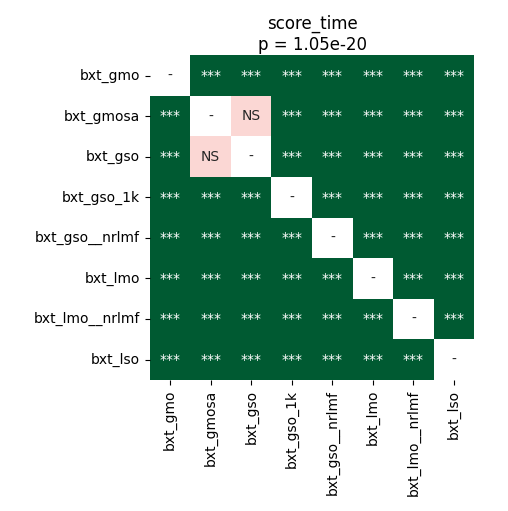

The file beside this chart, header and first rows:
	bxt_gmo	bxt_gmosa	bxt_gso	bxt_gso_1k	bxt_gso__nrlmf	bxt_lmo	bxt_lmo__nrlmf	bxt_lso
bxt_gmo	1.0	3.286508413461538e-05	3.286508413461538e-05	3.286508413461538e-05	3.286508413461538e-05	3.286508413461538e-05	3.286508413461538e-05	3.286508413461538e-05
bxt_gmosa	3.286508413461538e-05	1.0	0.3484	3.286508413461538e-05	0.0001582	3.286508413461538e-05	3.286508413461538e-05	3.286508413461538e-05
bxt_gso	3.286508413461538e-05	0.3484	1.0	3.286508413461538e-05	3.286508413461538e-05	3.286508413461538e-05	3.286508413461538e-05	3.286508413461538e-05
bxt_gso_1k	3.286508413461538e-05	3.286508413461538e-05	3.286508413461538e-05	1.0	3.286508413461538e-05	3.286508413461538e-05	3.286508413461538e-05	3.286508413461538e-05
bxt_gso__nrlmf	3.286508413461538e-05	0.0001582	3.286508413461538e-05	3.286508413461538e-05	1.0	3.286508413461538e-05	3.286508413461538e-05	3.286508413461538e-05
bxt_lmo	3.286508413461538e-05	3.286508413461538e-05	3.286508413461538e-05	3.286508413461538e-05	3.286508413461538e-05	1.0	3.286508413461538e-05	3.286508413461538e-05
bxt_lmo__nrlmf	3.286508413461538e-05	3.286508413461538e-05	3.286508413461538e-05	3.286508413461538e-05	3.286508413461538e-05	3.286508413461538e-05	1.0	3.286508413461538e-05
bxt_lso	3.286508413461538e-05	3.286508413461538e-05	3.286508413461538e-05	3.286508413461538e-05	3.286508413461538e-05	3.286508413461538e-05	3.286508413461538e-05	1.0
